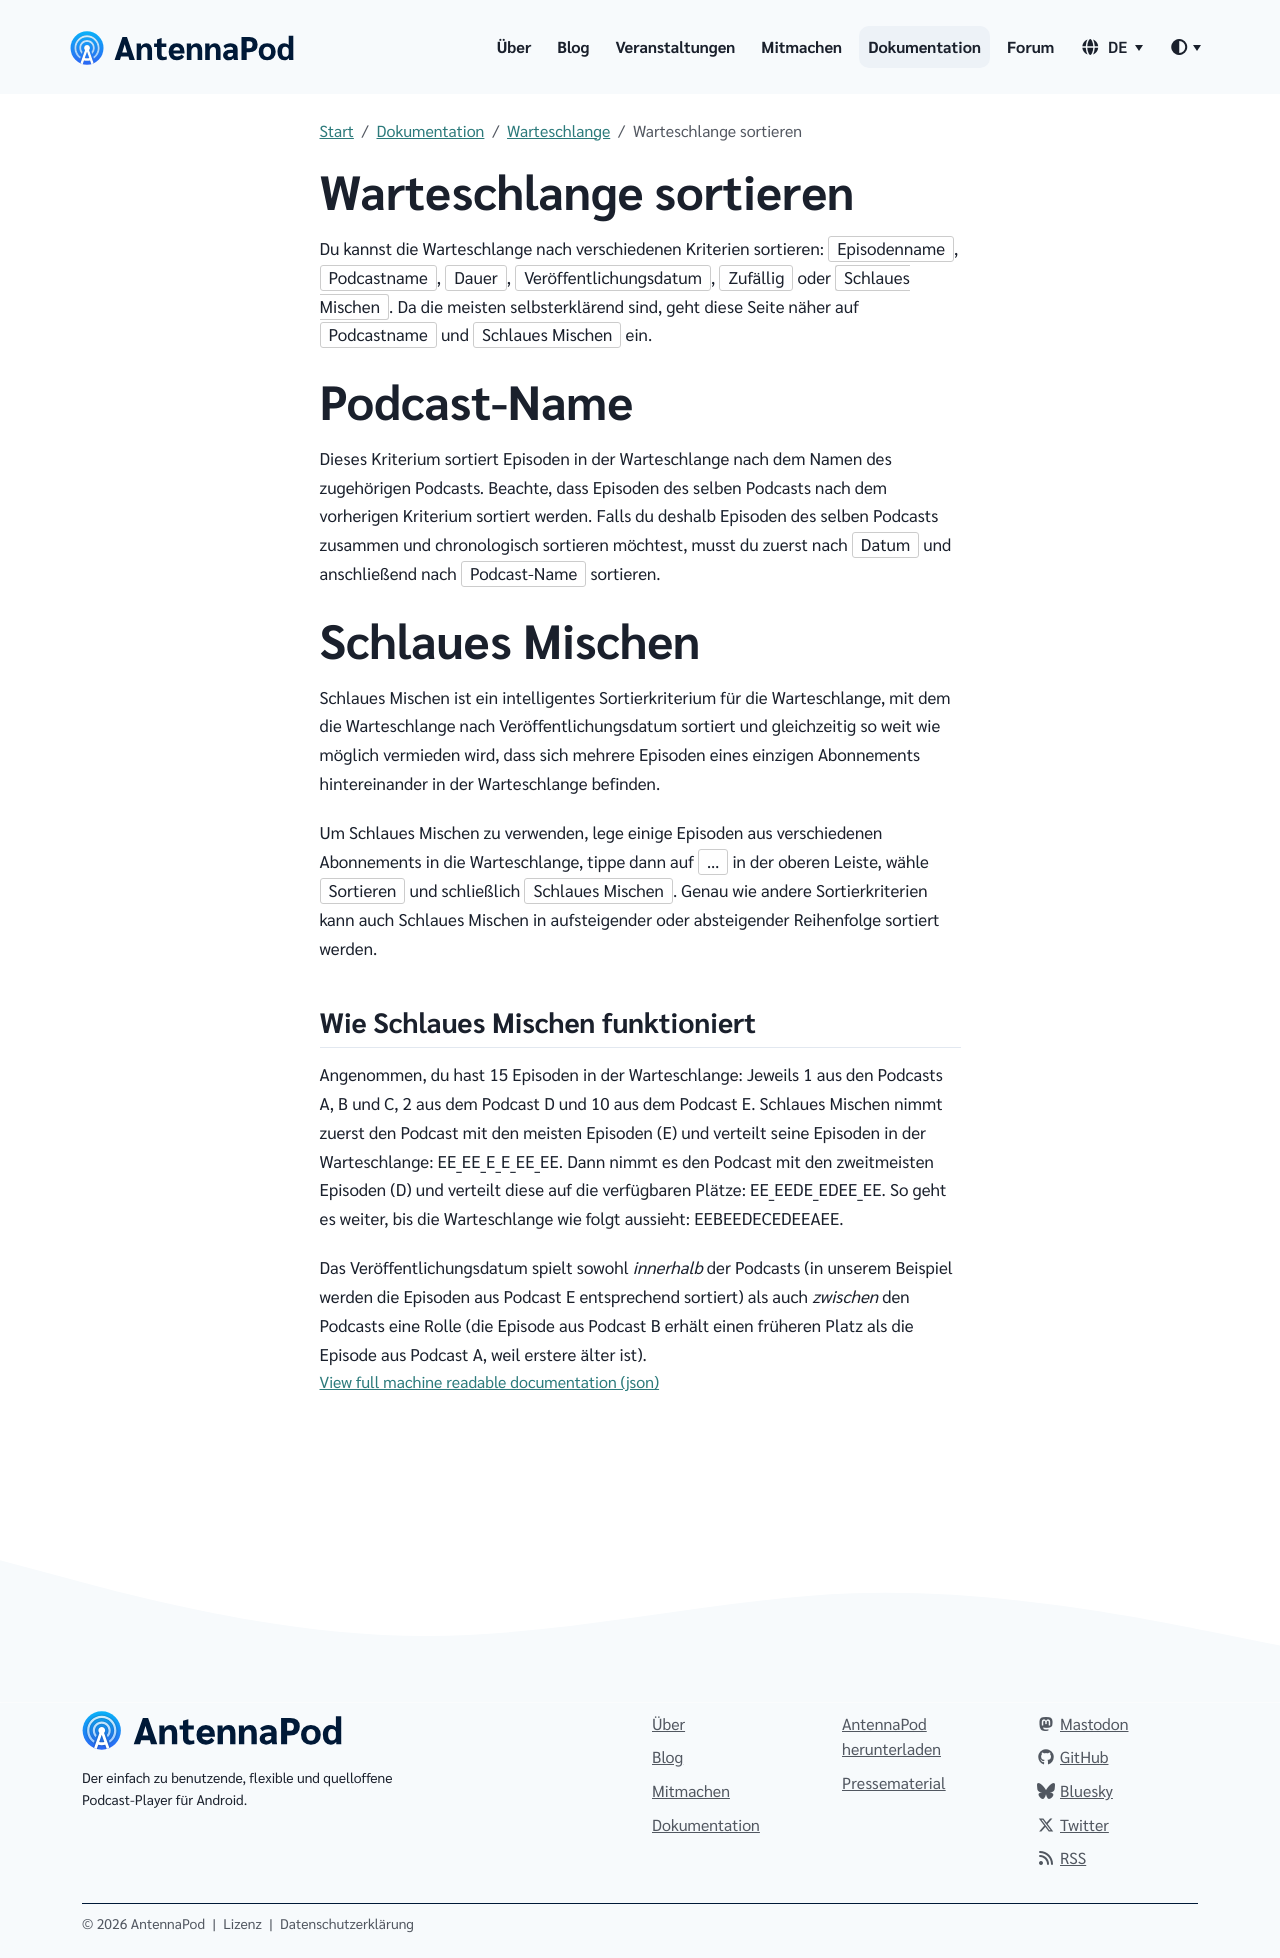

repository: AntennaPod/antennapod.github.io · page: de/documentation/queue/sorting.html · generator: jekyll

Du kannst die Warteschlange nach verschiedenen Kriterien sortieren: `Episodenname`, `Podcastname`, `Dauer`, `Veröffentlichungsdatum`, `Zufällig` oder `Schlaues Mischen`. Da die meisten selbsterklärend sind, geht diese Seite näher auf `Podcastname` und `Schlaues Mischen` ein.

# Podcast-Name

Dieses Kriterium sortiert Episoden in der Warteschlange nach dem Namen des zugehörigen Podcasts. Beachte, dass Episoden des selben Podcasts nach dem vorherigen Kriterium sortiert werden. Falls du deshalb Episoden des selben Podcasts zusammen und chronologisch sortieren möchtest, musst du zuerst nach `Datum` und anschließend nach `Podcast-Name` sortieren.

# Schlaues Mischen

Schlaues Mischen ist ein intelligentes Sortierkriterium für die Warteschlange, mit dem die Warteschlange nach Veröffentlichungsdatum sortiert und gleichzeitig so weit wie möglich vermieden wird, dass sich mehrere Episoden eines einzigen Abonnements hintereinander in der Warteschlange befinden.

Um Schlaues Mischen zu verwenden, lege einige Episoden aus verschiedenen Abonnements in die Warteschlange, tippe dann auf `…` in der oberen Leiste, wähle `Sortieren` und schließlich `Schlaues Mischen`. Genau wie andere Sortierkriterien kann auch Schlaues Mischen in aufsteigender oder absteigender Reihenfolge sortiert werden.

## Wie Schlaues Mischen funktioniert

Angenommen, du hast 15 Episoden in der Warteschlange: Jeweils 1 aus den Podcasts A, B und C, 2 aus dem Podcast D und 10 aus dem Podcast E. Schlaues Mischen nimmt zuerst den Podcast mit den meisten Episoden (E) und verteilt seine Episoden in der Warteschlange: EE_EE_E_E_EE_EE. Dann nimmt es den Podcast mit den zweitmeisten Episoden (D) und verteilt diese auf die verfügbaren Plätze: EE_EEDE_EDEE_EE. So geht es weiter, bis die Warteschlange wie folgt aussieht: EEBEEDECEDEEAEE.

Das Veröffentlichungsdatum spielt sowohl *innerhalb* der Podcasts (in unserem Beispiel werden die Episoden aus Podcast E entsprechend sortiert) als auch *zwischen* den Podcasts eine Rolle (die Episode aus Podcast B erhält einen früheren Platz als die Episode aus Podcast A, weil erstere älter ist).
